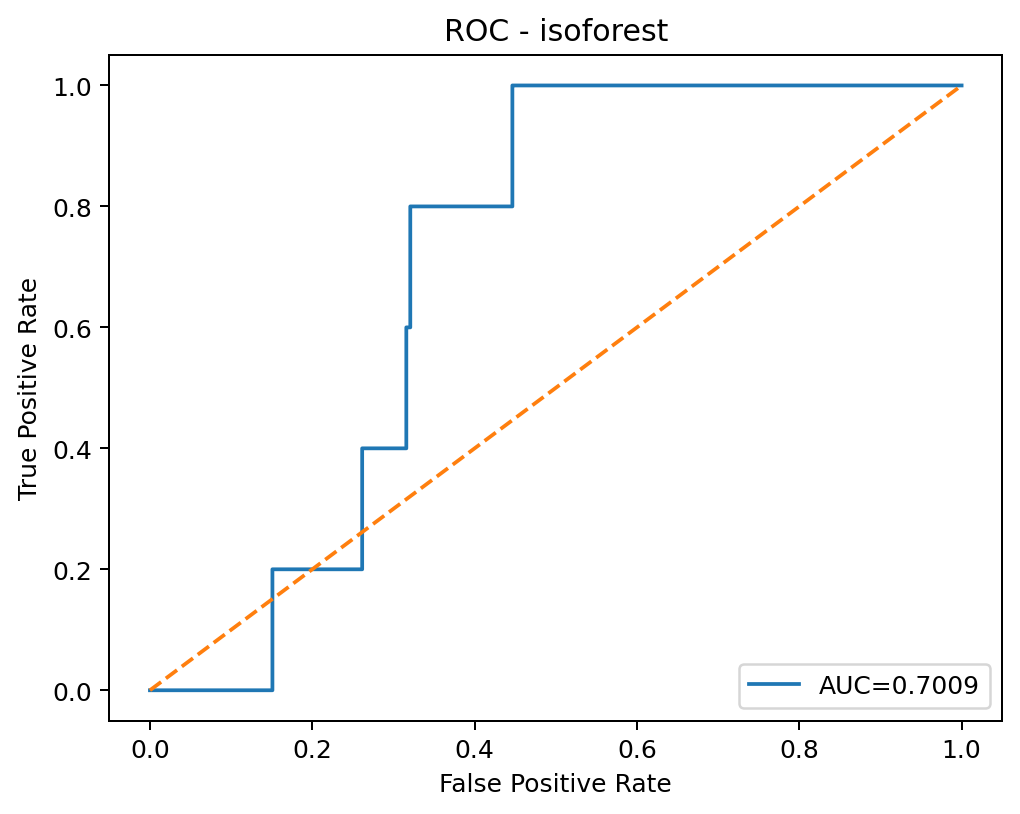

Values plotted in this chart, from the file beside it:
threshold, fpr, tpr
inf, 0.0, 0.0
0.1755, 0.000675, 0.0
0.1711, 0.0007715, 0.0
0.1696, 0.001318, 0.0
0.1694, 0.00135, 0.0
0.169, 0.002025, 0.0
0.1672, 0.002122, 0.0
0.1666, 0.002186, 0.0
0.1664, 0.00225, 0.0
0.1663, 0.002314, 0.0
0.1661, 0.002411, 0.0
0.1655, 0.002475, 0.0
0.1654, 0.002572, 0.0
0.1652, 0.0027, 0.0
0.1648, 0.002732, 0.0
0.1646, 0.002797, 0.0
0.1547, 0.002893, 0.0
0.15, 0.003022, 0.0
0.1498, 0.003504, 0.0
0.1479, 0.003729, 0.0
0.1466, 0.004115, 0.0
0.1271, 0.005497, 0.0
0.1267, 0.005561, 0.0
0.1208, 0.006783, 0.0
0.1207, 0.009611, 0.0
0.12, 0.00974, 0.0
0.12, 0.009869, 0.0
0.12, 0.009965, 0.0
0.116, 0.01125, 0.0
0.116, 0.01132, 0.0
0.1116, 0.01331, 0.0
0.1115, 0.01344, 0.0
0.1087, 0.01585, 0.0
0.1086, 0.01662, 0.0
0.1086, 0.01665, 0.0
0.1086, 0.017, 0.0
0.1084, 0.01713, 0.0
0.1084, 0.02742, 0.0
0.1083, 0.02758, 0.0
0.1082, 0.02774, 0.0
0.1082, 0.02809, 0.0
0.1082, 0.03025, 0.0
0.108, 0.03047, 0.0
0.1079, 0.03153, 0.0
0.1057, 0.03375, 0.0
0.1057, 0.03382, 0.0
0.1034, 0.03578, 0.0
0.1034, 0.03584, 0.0
0.1013, 0.03745, 0.0
0.1012, 0.03751, 0.0
0.1008, 0.0379, 0.0
0.1007, 0.038, 0.0
0.1006, 0.03819, 0.0
0.1006, 0.03825, 0.0
0.1005, 0.03841, 0.0
0.1005, 0.0389, 0.0
0.09923, 0.03973, 0.0
0.0992, 0.0398, 0.0
0.09917, 0.03986, 0.0
0.09913, 0.03992, 0.0
... 2,661 more rows
